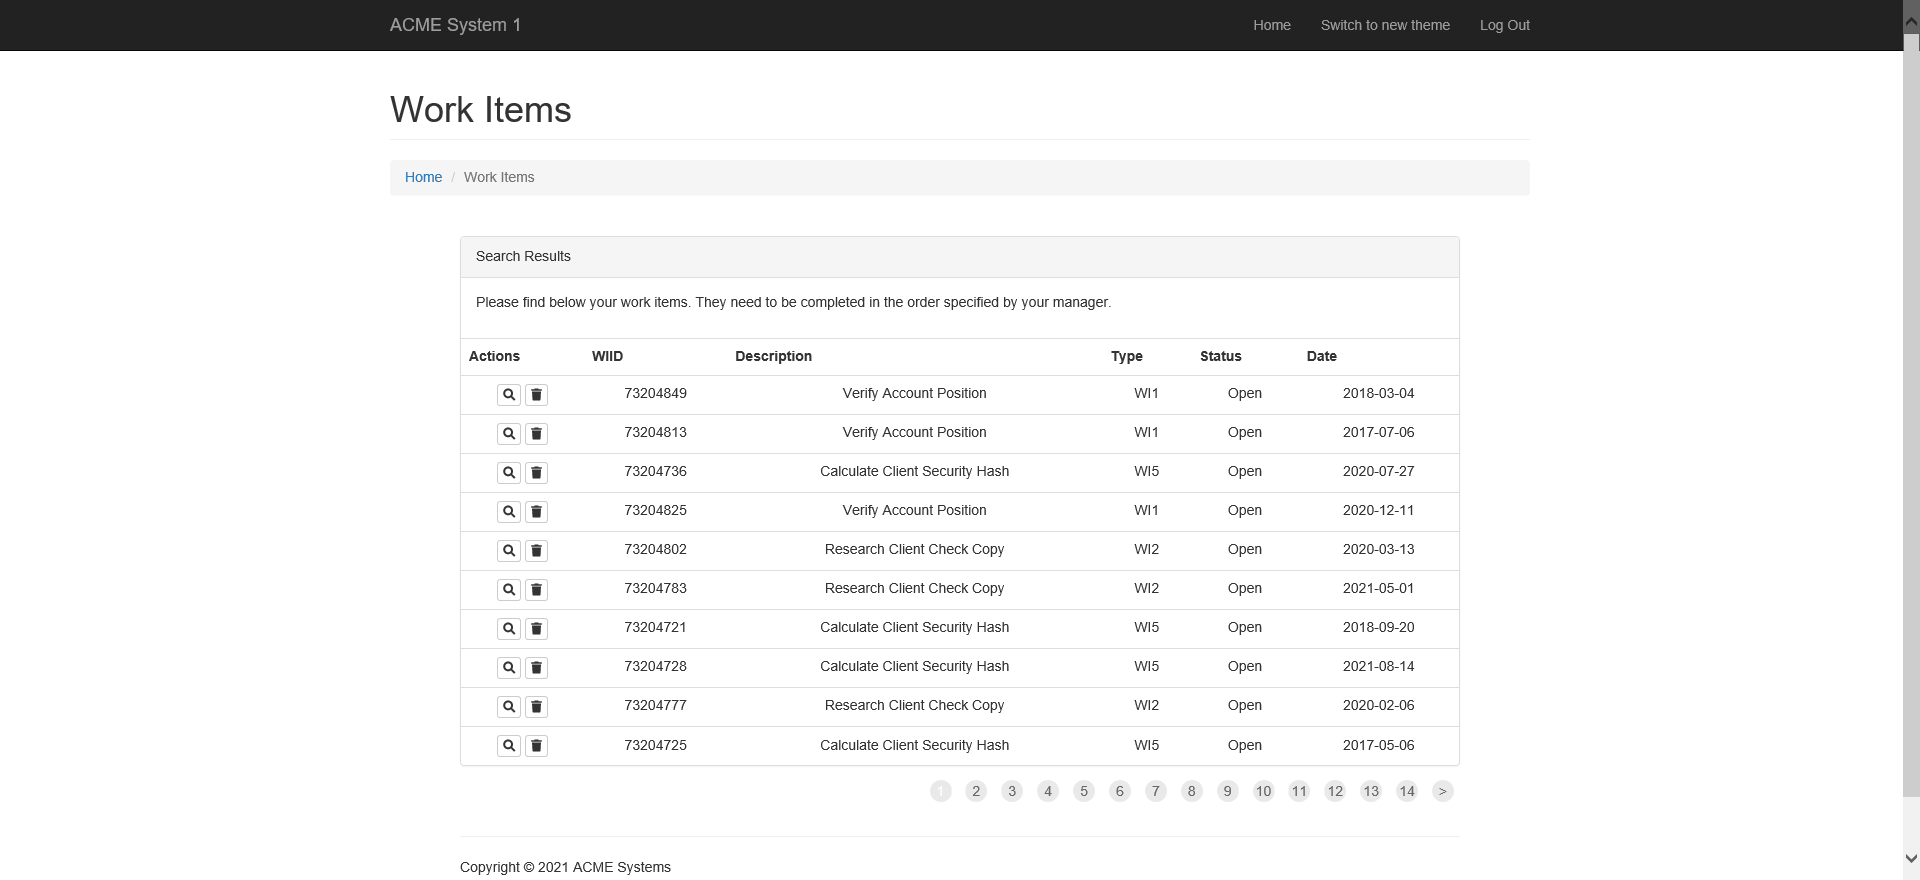
Task: Robotic Enterprise Framework
Workflow: ACME_ExtractWorkItems

Step 1: Attach Browser 'ACMESyste Page' in window 'ACME System 1 - Work Items'
